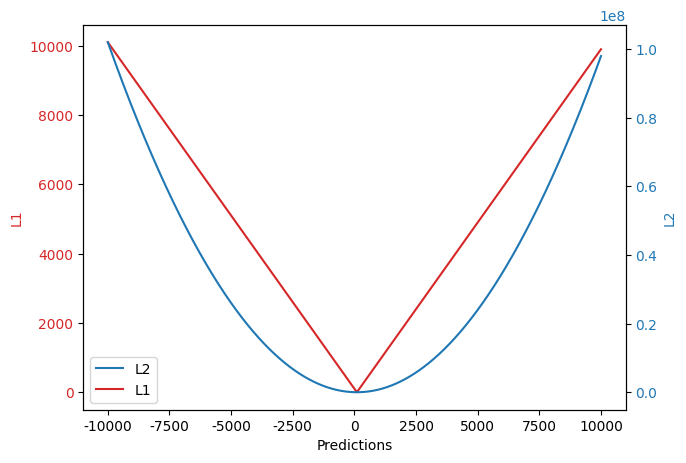

Python code for this plot: (Note: this script raises an exception after producing the figure.)
import pandas as pd
import numpy as np
import matplotlib.pyplot as plt

plt.rcParams["font.family"] = "serif"
plt.rcParams["font.serif"] = "Adobe Caslon Pro"
plt.rcParams["axes.titlesize"] = "larger"

def mse(true, pred):
    """
    true: array of true values    
    pred: array of predicted values
    
    returns: mean square error loss
    """
    
    return np.sum((true - pred)**2)

def mae(true, pred):
    """
    true: array of true values    
    pred: array of predicted values
    
    returns: mean absolute error loss
    """
    
    return np.sum(np.abs(true - pred))

fig, ax1 = plt.subplots(1,1, figsize = (7,5))

# array of same target value 10000 times
target = np.repeat(100, 10000) 
pred = np.arange(-10000,10000, 2)

loss_mse = [mse(target[i], pred[i]) for i in range(len(pred))]
loss_mae = [mae(target[i], pred[i]) for i in range(len(pred))]

color = 'tab:red'
mae, = ax1.plot(pred, loss_mae, color=color, label='L1')
ax1.set_xlabel('Predictions')
ax1.set_ylabel('L1', color=color)
ax1.tick_params(axis='y', labelcolor=color)

ax2 = ax1.twinx()

color = 'tab:blue'
ax2.set_ylabel('L2', color=color)
ax2.tick_params(axis='y', labelcolor=color)
mse, = ax2.plot(pred, loss_mse, color=color, label='L2')

#ax1.set_title("MSE (L1) vs MAE (L2)")

#fig.tight_layout()
plt.legend(handles=[mse, mae])
print("Exported loss_L1_L2.svg")
plt.savefig(fname="../loss_L1_L2.svg")

#plt.show()


def sm_mae(true, pred, delta):
    """
    true: array of true values    
    pred: array of predicted values
    
    returns: smoothed mean absolute error loss
    """
    loss = np.where(np.abs(true-pred) < delta , 0.5*((true-pred)**2), delta*np.abs(true - pred) - 0.5*(delta**2))
    return np.sum(loss)

fig, ax1 = plt.subplots(1,1, figsize = (7,5))

target = np.repeat(0, 1000) 
pred = np.arange(-10,10, 0.02)

delta = [0.1, 0.5, 1, 2, 10]

losses_huber = [[sm_mae(target[i], pred[i], q) for i in range(len(pred))] for q in delta]

# plot 
for i in range(len(delta)):
    ax1.plot(pred, losses_huber[i], label = delta[i])
ax1.set_xlabel('Predictions')
ax1.set_ylabel('Loss')
#ax1.set_title("Huber Loss/ Smooth MAE Loss")
ax1.legend(title="$\delta$ values")
ax1.set_ylim(bottom=-1, top = 15)

print("Exported loss_Huber.svg")
plt.savefig(fname="../loss_Huber.svg")
#plt.show()


###

def logcosh(true, pred):
    loss = np.log(np.cosh(pred - true))
    return np.sum(loss)

fig, ax1 = plt.subplots(1,1, figsize = (7,5))

target = np.repeat(0, 1000) 
pred = np.arange(-10,10, 0.02)

loss_logcosh = [logcosh(target[i], pred[i]) for i in range(len(pred))]

ax1.plot(pred, loss_logcosh)
ax1.set_xlabel('Predictions')
ax1.set_ylabel('Loss')
print("Exported loss_logcosh.svg")
plt.savefig(fname="../loss_logcosh.svg")

#plt.show()

def quan(true, pred, theta):
    loss = np.where(true >= pred, theta*(np.abs(true-pred)), (1-theta)*(np.abs(true-pred)))
    return np.sum(loss)


###


fig, ax1 = plt.subplots(1,1, figsize = (7,5))

target = np.repeat(0, 1000) 
pred = np.arange(-10,10, 0.02)

quantiles = [0.25, 0.5, 0.75, 0.90]

losses_quan = [[quan(target[i], pred[i], q) for i in range(len(pred))] for q in quantiles]

# plot 
for i in range(len(quantiles)):
    ax1.plot(pred, losses_quan[i], label = quantiles[i])
ax1.set_xlabel('Predictions')
ax1.set_ylabel('Loss')
ax1.legend(title="Quantiles ($\gamma$)")
print("Exported loss_quant.svg")
plt.savefig(fname="../loss_quant.svg")